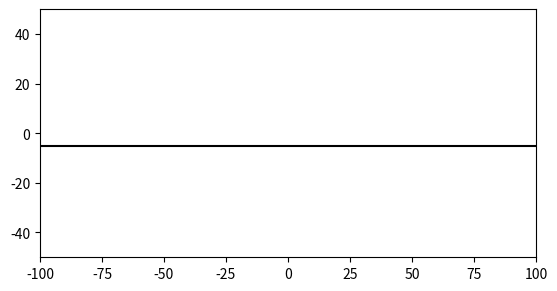

Write the Python code that produced this figure.
import numpy as np
import time
import matplotlib.pyplot as plt
import matplotlib.path as mpath
from matplotlib.patches import Circle, Wedge, PathPatch

class Ball:
    def __init__(self, x=0.0, y=0.0, mass=1.0, radius=0.2, v_x=0.0, v_y=0.0, omega = 0.0, color = "red"):
        self.color = color
        self.radius = radius
        self.mass = mass
        self.inertia = 0.4 * self.mass * self.radius**2

        # state
        self.pos = np.array([x, y])
        self.v = np.array([v_x, v_y])
        self.omega = omega

class Plane:
    def __init__(self, y=0.0, angle=0.0):
        # y = kx + b
        self.y = y
        self.angle = angle

class PhysicsEngine:
    def __init__(self, gravity=-9.8):
        self.gravity = np.array([0, gravity])
        self.resistance_k = 0.1

    def update(self, objects, plane, dt):
        for obj in objects:
            # phycics
            Fg = self.gravity
            F_rolling = - 0.7 * obj.mass * np.sin(plane.angle) * self.gravity
            F = Fg + F_rolling
            dv = F / obj.mass

            M = - self.resistance_k * np.sign(obj.omega) * obj.omega
            domega = M / obj.inertia

            # integration
            obj.v += dv * dt
            obj.pos += obj.v * dt
            obj.omega += domega * dt

            obj = self._collision_resolve(obj, plane)

    def _collision_resolve(self, object, plane):
        k = np.tan(plane.angle)
        d = np.abs(k * object.pos[0] - object.pos[1] + plane.y) / np.sqrt(1 + k**2)

        if d - object.radius  < 0.01:
            n = np.array([-k, 1.0]) / np.sqrt(1 + k**2)
            t = np.array([1.0, k]) / np.sqrt(1 + k**2)

            e = 0.95
            Jn = - (1 + e) * object.mass * np.dot(object.v, n)

            mu = 0.1
            v_ct = np.dot(object.v, t) + object.omega * object.radius
            Jt = -mu * Jn * np.sign(v_ct)

            object.v += (Jn * n + Jt * t) / object.mass
            object.omega += object.radius * Jt / object.inertia

            object.pos += (object.radius - d) * n

        return object

class Renderer:
    def __init__(self):
        self.fig, self.ax = plt.subplots()
        self.ax.set_xlim(-100, 100)
        self.ax.set_ylim(-50, 50)
        self.ax.set_aspect('equal')
        self.list_obj_patch = []
        self.plane_patch = None

    def update(self, objects, plane, dt=0.0001):
        if not self.list_obj_patch:
            for obj in objects:
                patch = Circle(obj.pos, obj.radius, color=obj.color)
                self.ax.add_patch(patch)
                self.list_obj_patch.append(patch)
        else:
            for obj, obj_to_update in zip(objects, self.list_obj_patch):
                obj_to_update.center = obj.pos

        if self.plane_patch is None:
            x_plane = np.array([-100, 500])
            y_plane = np.tan(plane.angle) * x_plane + plane.y 
            self.plane_patch, = self.ax.plot(x_plane, y_plane, 'k-')

        plt.pause(dt)

class World:
    def __init__(self, physics, renderer):
        self.physics = physics
        self.renderer = renderer
        self.plane = None
        self.objects = []
        self.time = 0
        self.dt = 0.01

    def set_plane(self, plane):
        self.plane = plane

    def add_object(self, obj):
        self.objects.append(obj)

    def step(self, i):
            self.physics.update(self.objects, self.plane, self.dt)
            if i % 10 == 0:
                self.renderer.update(self.objects, self.plane)
            self.time += self.dt

    def run(self, steps):
        for i in range(steps):
            self.step(i)


def main():

    plane = Plane(y=-5.0, angle=0.0)

    physics = PhysicsEngine(gravity=-9.81)
    renderer = Renderer()

    world = World(physics, renderer)

    world.set_plane(plane)

    for i in range(100):
        ball = Ball(x=10.0 * np.random.rand(), y=30.0 * np.random.rand(), radius=1 * np.random.rand(), v_y=np.random.rand(), omega=10 * np.random.rand(), color="red")
        world.add_object(ball)

    world.run(5000)

if __name__=="__main__":
    main()
